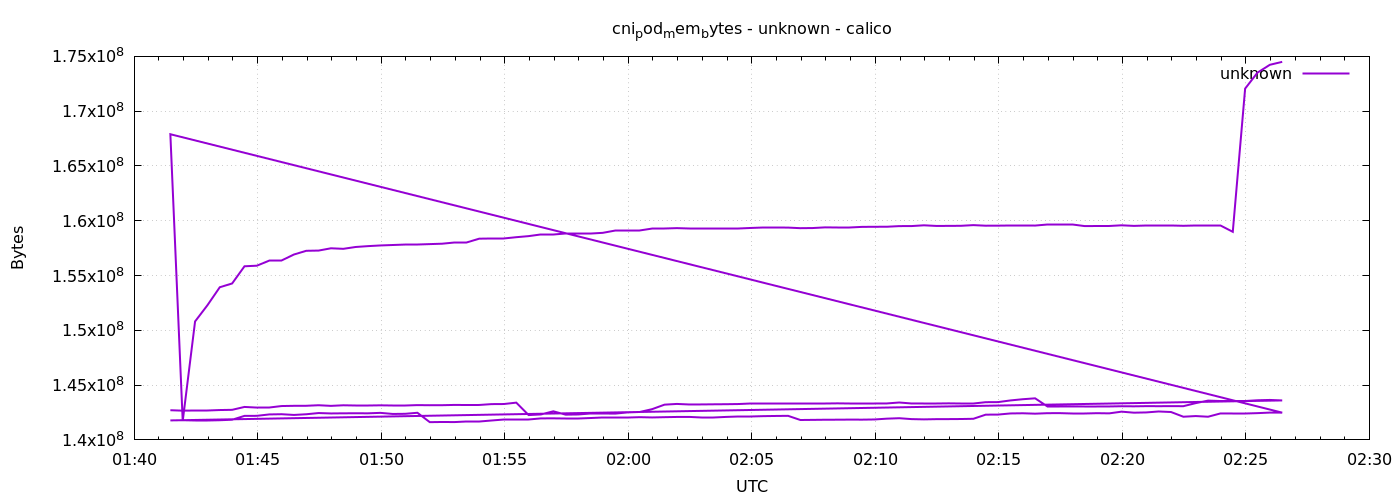

Source data for this figure (header and first rows):
1778550088	142708736
1778550118	142667776
1778550148	142716928
1778550178	142716928
1778550208	142725120
1778550238	142745600
1778550268	143007744
1778550298	142950400
1778550328	142954496
1778550358	143089664
1778550388	143110144
1778550418	143114240
1778550448	143163392
1778550478	143106048
1778550508	143159296
1778550538	143151104
1778550568	143151104
1778550598	143155200
1778550628	143159296
1778550658	143159296
1778550688	143175680
1778550718	143163392
1778550748	143167488
1778550778	143192064
1778550808	143183872
1778550838	143187968
1778550868	143265792
1778550898	143273984
1778550928	143400960
1778550958	142266368
1778550988	142323712
1778551018	142610432
1778551048	142303232
1778551078	142319616
1778551108	142376960
1778551138	142376960
1778551168	142397440
1778551198	142508032
1778551228	142548992
1778551258	142807040
1778551288	143216640
1778551318	143282176
1778551348	143233024
1778551378	143237120
1778551408	143249408
1778551438	143257600
1778551468	143273984
1778551498	143335424
1778551528	143335424
1778551558	143335424
1778551588	143286272
1778551618	143286272
1778551648	143290368
1778551678	143290368
1778551708	143335424
1778551738	143302656
1778551768	143302656
1778551798	143302656
1778551828	143327232
1778551858	143413248
1778551888	143323136
... 212 more rows
